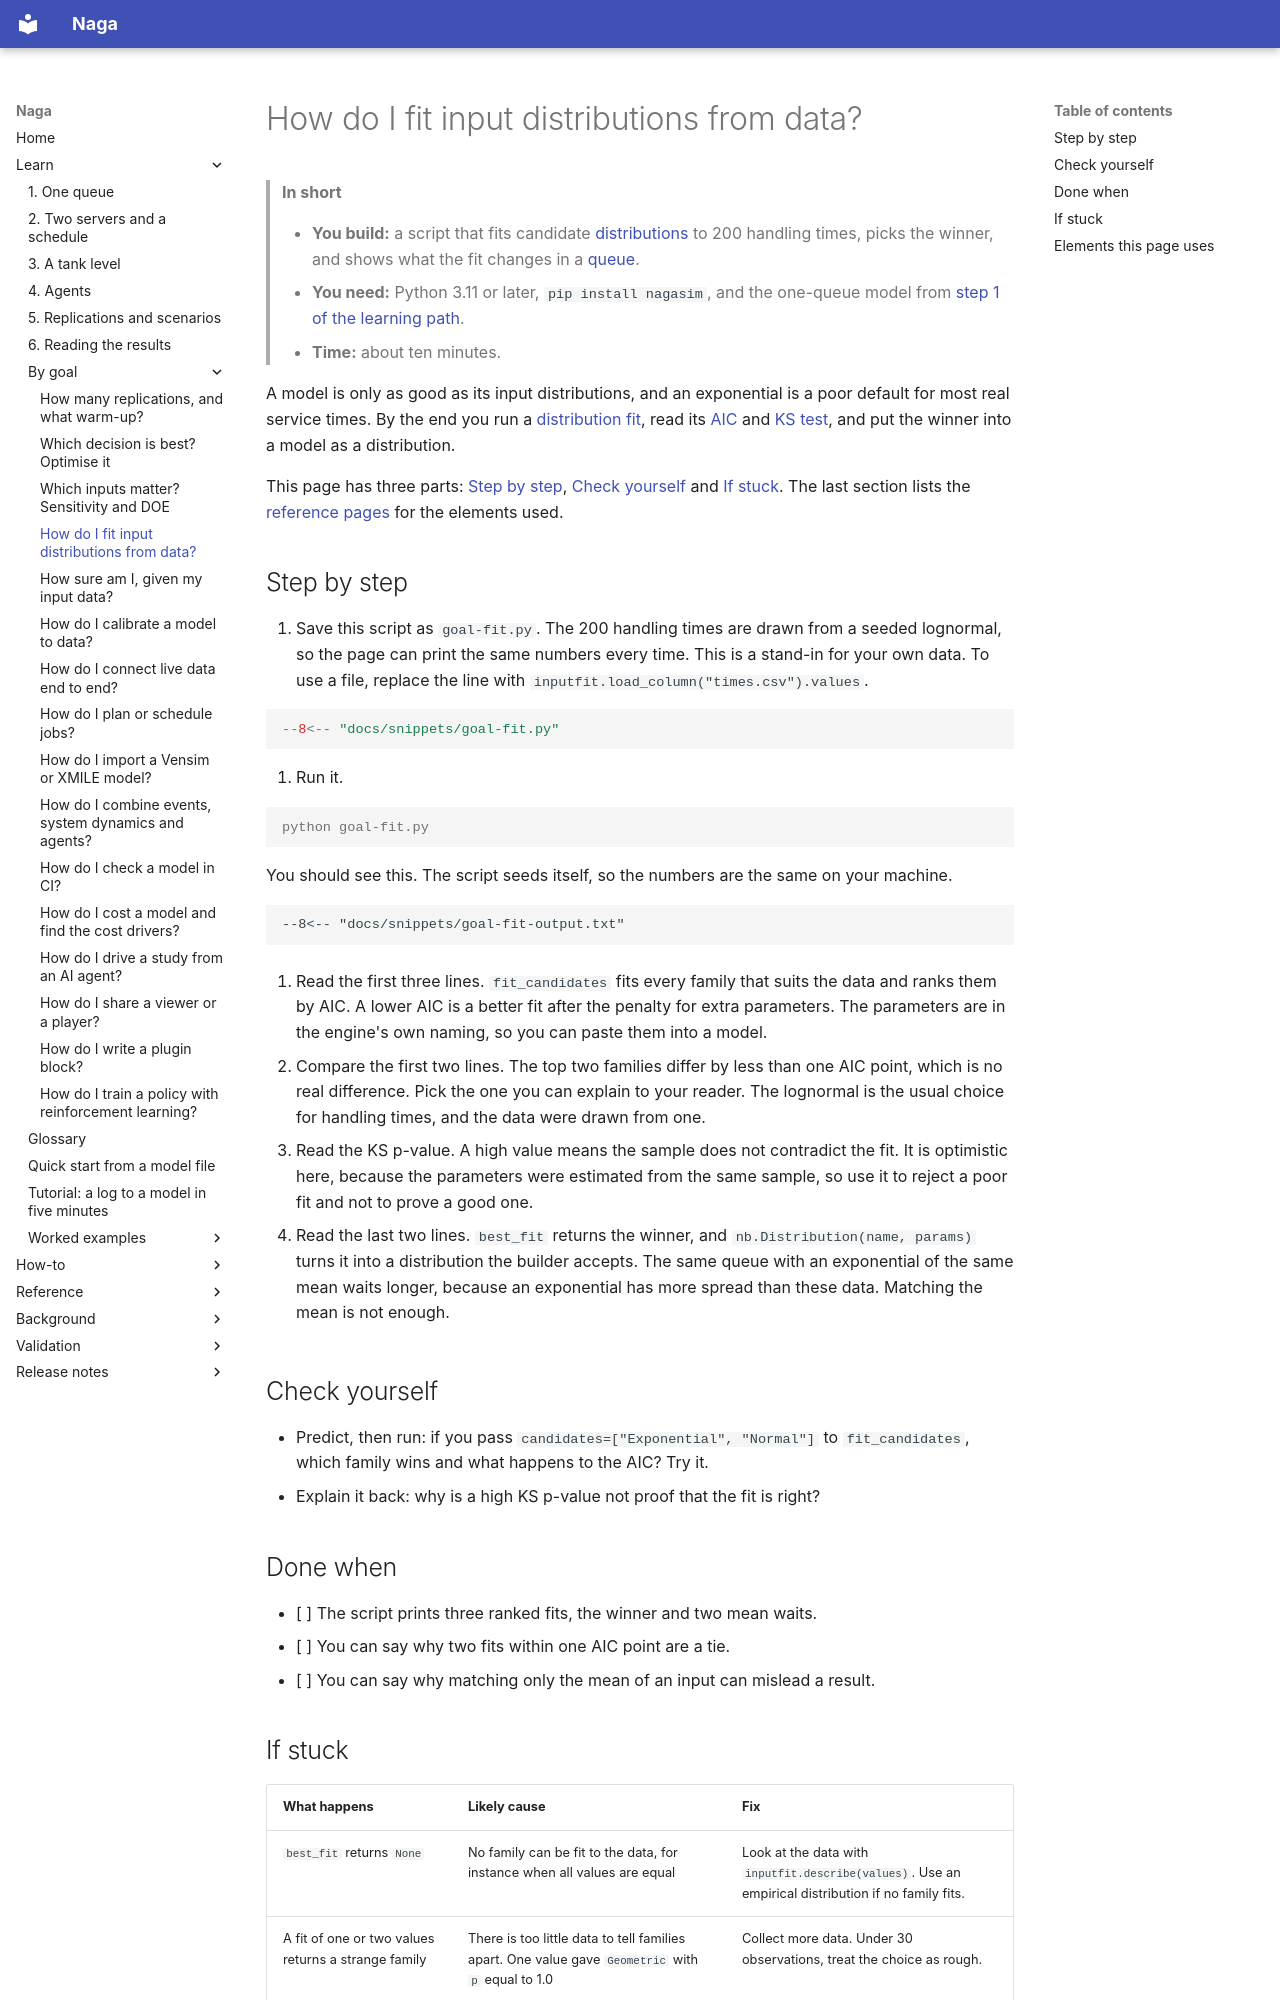

repository: TheMattHub/naga · page: goals/fit-input-distributions.html · generator: mkdocs

# How do I fit input distributions from data?

> **In short**
>
> - **You build:** a script that fits candidate [distributions](../glossary.md#distribution) to 200 handling times, picks the winner, and shows what the fit changes in a [queue](../glossary.md#queue).
> - **You need:** Python 3.11 or later, `pip install nagasim`, and the one-queue model from [step 1 of the learning path](../learn/1-one-queue.md).
> - **Time:** about ten minutes.

A model is only as good as its input distributions, and an exponential is a poor default for most real service times. By the end you run a [distribution fit](../glossary.md#distribution-fit), read its [AIC](../glossary.md#aic) and [KS test](../glossary.md#ks-test), and put the winner into a model as a distribution.

This page has three parts: [Step by step](#step-by-step), [Check yourself](#check-yourself) and [If stuck](#if-stuck). The last section lists the [reference pages](#elements-this-page-uses) for the elements used.

## Step by step

1. Save this script as `goal-fit.py`. The 200 handling times are drawn from a seeded lognormal, so the page can print the same numbers every time. This is a stand-in for your own data. To use a file, replace the line with `inputfit.load_column("times.csv").values`.

```python
--8<-- "docs/snippets/goal-fit.py"
```

2. Run it.

<!-- no-run: the script above is the file this command runs -->
```console
python goal-fit.py
```

You should see this. The script seeds itself, so the numbers are the same on your machine.

```text
--8<-- "docs/snippets/goal-fit-output.txt"
```

3. Read the first three lines. `fit_candidates` fits every family that suits the data and ranks them by AIC. A lower AIC is a better fit after the penalty for extra parameters. The parameters are in the engine's own naming, so you can paste them into a model.

4. Compare the first two lines. The top two families differ by less than one AIC point, which is no real difference. Pick the one you can explain to your reader. The lognormal is the usual choice for handling times, and the data were drawn from one.

5. Read the KS p-value. A high value means the sample does not contradict the fit. It is optimistic here, because the parameters were estimated from the same sample, so use it to reject a poor fit and not to prove a good one.

6. Read the last two lines. `best_fit` returns the winner, and `nb.Distribution(name, params)` turns it into a distribution the builder accepts. The same queue with an exponential of the same mean waits longer, because an exponential has more spread than these data. Matching the mean is not enough.

## Check yourself

- Predict, then run: if you pass `candidates=["Exponential", "Normal"]` to `fit_candidates`, which family wins and what happens to the AIC? Try it.
- Explain it back: why is a high KS p-value not proof that the fit is right?

## Done when

- [ ] The script prints three ranked fits, the winner and two mean waits.
- [ ] You can say why two fits within one AIC point are a tie.
- [ ] You can say why matching only the mean of an input can mislead a result.
